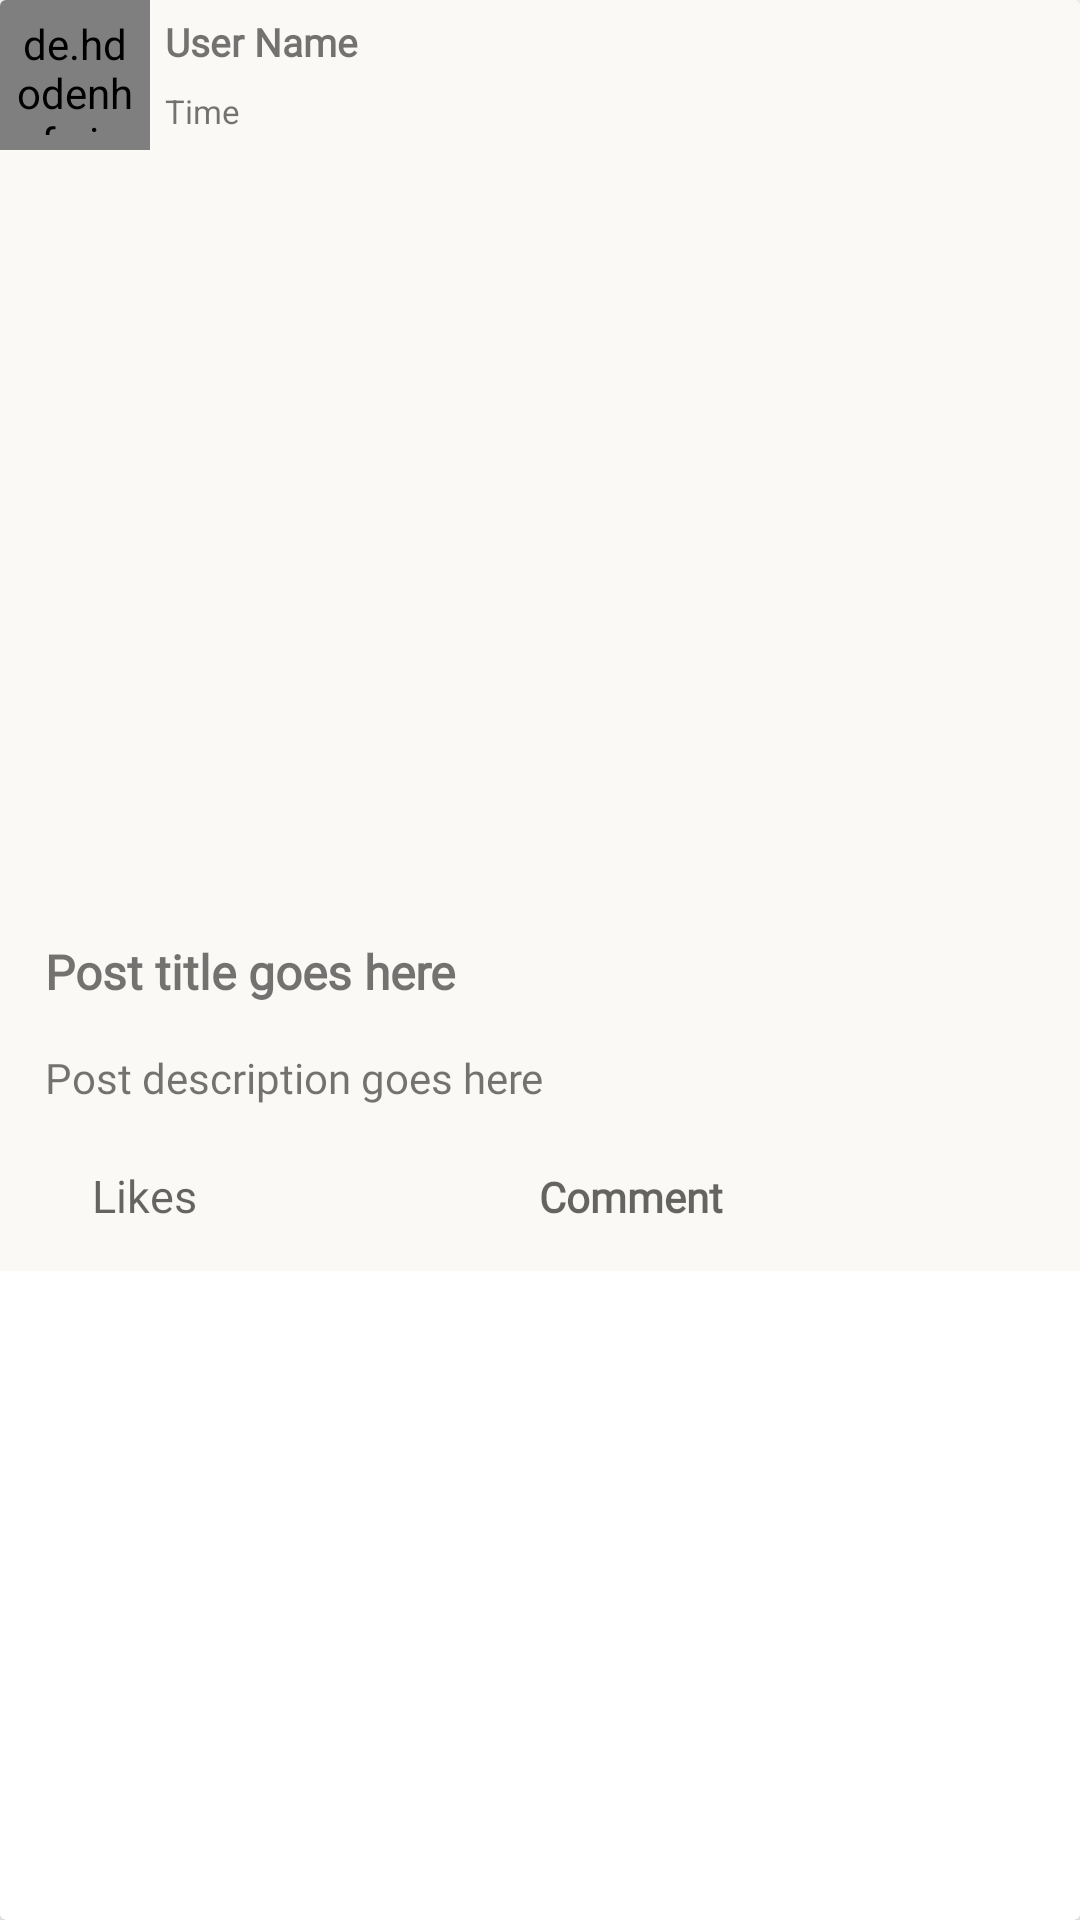

Reconstruct the res/layout file that produces this screen, plus the resources it refers to.
<!-- AndroidManifest.xml: application theme Theme.FoodieViews -->
<!-- res/layout/post_row.xml -->
<?xml version="1.0" encoding="utf-8"?>
<androidx.cardview.widget.CardView xmlns:android="http://schemas.android.com/apk/res/android"
    xmlns:app="http://schemas.android.com/apk/res-auto"
    android:layout_width="match_parent" android:layout_height="wrap_content"
    android:layout_margin="20dp">

    <LinearLayout
        android:layout_width="match_parent"
        android:layout_height="wrap_content"
        android:orientation="vertical">
<LinearLayout
    android:layout_width="match_parent"
    android:layout_height="match_parent"
    android:orientation="horizontal"
    android:background="@color/offWhite">


    <de.hdodenhof.circleimageview.CircleImageView
        android:id="@+id/PostProfilePicture"
        android:layout_width="50dp"
        android:padding="5dp"
        android:layout_height="50dp"
        android:src="@mipmap/ic_launcher_round">

    </de.hdodenhof.circleimageview.CircleImageView>


    <LinearLayout
        android:layout_width="match_parent"
        android:layout_height="match_parent"
        android:orientation="vertical">
        <TextView
            android:id="@+id/post_userName"
            android:layout_width="match_parent"
            android:layout_height="wrap_content"
            android:ems="10"
            android:gravity="center|left"
            android:fontFamily="@font/raleway_bold"
            android:inputType="textPersonName"
            android:paddingTop="5dp"
            android:paddingLeft="5dp"
            android:paddingRight="10dp"
            android:paddingBottom="5dp"
            android:text="User Name"
            android:background="@color/offWhite"
            android:textSize="13sp"
            android:textStyle="bold" />
        <TextView
            android:id="@+id/Post_Time"
            android:background="@color/offWhite"
            android:layout_width="match_parent"
            android:layout_height="wrap_content"
            android:ems="10"
            android:paddingTop="2dp"
            android:inputType="date"
            android:textSize="11sp"
            android:text="Time"
            android:paddingLeft="5dp"
            android:paddingRight="10dp"
            android:paddingBottom="5dp"


            >

        </TextView>


    </LinearLayout>
</LinearLayout>


        <ImageView

            android:id="@+id/post_image"
            android:layout_width="370dp"
            android:layout_height="248dp"
            android:background="@color/offWhite"
            android:adjustViewBounds="true"

            app:srcCompat="@mipmap/add_btn" />

        <TextView
            android:fontFamily="@font/raleway_bold"
            android:id="@+id/post_title"
            android:layout_width="match_parent"
            android:background="@color/offWhite"

            android:layout_height="wrap_content"
            android:padding="15dp"
            android:text="Post title goes here"
            android:textSize="16dp"
            android:textStyle="bold" />

        <TextView
            android:id="@+id/post_desc"
            android:fontFamily="@font/raleway_bold"
            android:layout_width="match_parent"
            android:background="@color/offWhite"

            android:layout_height="wrap_content"
            android:paddingLeft="15dp"
            android:paddingRight="15dp"
            android:paddingBottom="15dp"
            android:text="Post description goes here " />



        <LinearLayout
            android:layout_width="match_parent"
            android:layout_height="match_parent"
            android:orientation="horizontal"
            android:background="@color/offWhite">

            <ImageButton
                android:id="@+id/LikeButton"
                android:layout_width="wrap_content"
                android:layout_height="30dp"
                android:paddingTop="1dp"
                android:layout_marginLeft="10dp"
                android:layout_marginRight="3dp"
                android:layout_marginBottom="10dp"
                android:background="@android:color/transparent"
                app:srcCompat="@drawable/thumbsup_gray" />


            <TextView
                android:id="@+id/LikesText"
                android:layout_width="50dp"
                android:layout_height="30dp"
                android:gravity="center"
                android:fontFamily="@font/raleway_bold"
                android:layout_marginLeft="10dp"
                android:layout_marginRight="10dp"
                android:layout_marginBottom="10dp"
                android:hint="Likes"
                android:textSize="15dp"


                />

            <TextView
                android:id="@+id/comment"
                android:layout_width="255dp"
                android:layout_height="30dp"
                android:textStyle="bold"
                android:textColor="@color/black"
                android:clickable="true"
                android:fontFamily="@font/raleway_bold"
                android:gravity="center"
                android:hint="Comment"

                >

            </TextView>

        </LinearLayout>


    </LinearLayout>



</androidx.cardview.widget.CardView>
<!-- resources referenced by this layout -->
<resources>
  <color name="black">#FF000000</color>
  <color name="offWhite">#FAF9F6</color>
  <style name="Theme.FoodieViews" parent="Theme.MaterialComponents.DayNight.NoActionBar">
          
          <item name="colorPrimary">@color/purple_500</item>
          <item name="colorPrimaryVariant">@color/purple_700</item>
          <item name="colorOnPrimary">@color/white</item>
          
          <item name="colorSecondary">@color/teal_200</item>
          <item name="colorSecondaryVariant">@color/teal_700</item>
          <item name="colorOnSecondary">@color/black</item>
          
          <item name="android:statusBarColor" tools:targetApi="l">?attr/colorPrimaryVariant</item>
          
      </style>
  <color name="purple_500">#FF6200EE</color>
  <color name="purple_700">#FF3700B3</color>
  <color name="white">#FFFFFFFF</color>
  <color name="teal_200">#FF03DAC5</color>
  <color name="teal_700">#FF018786</color>
</resources>
